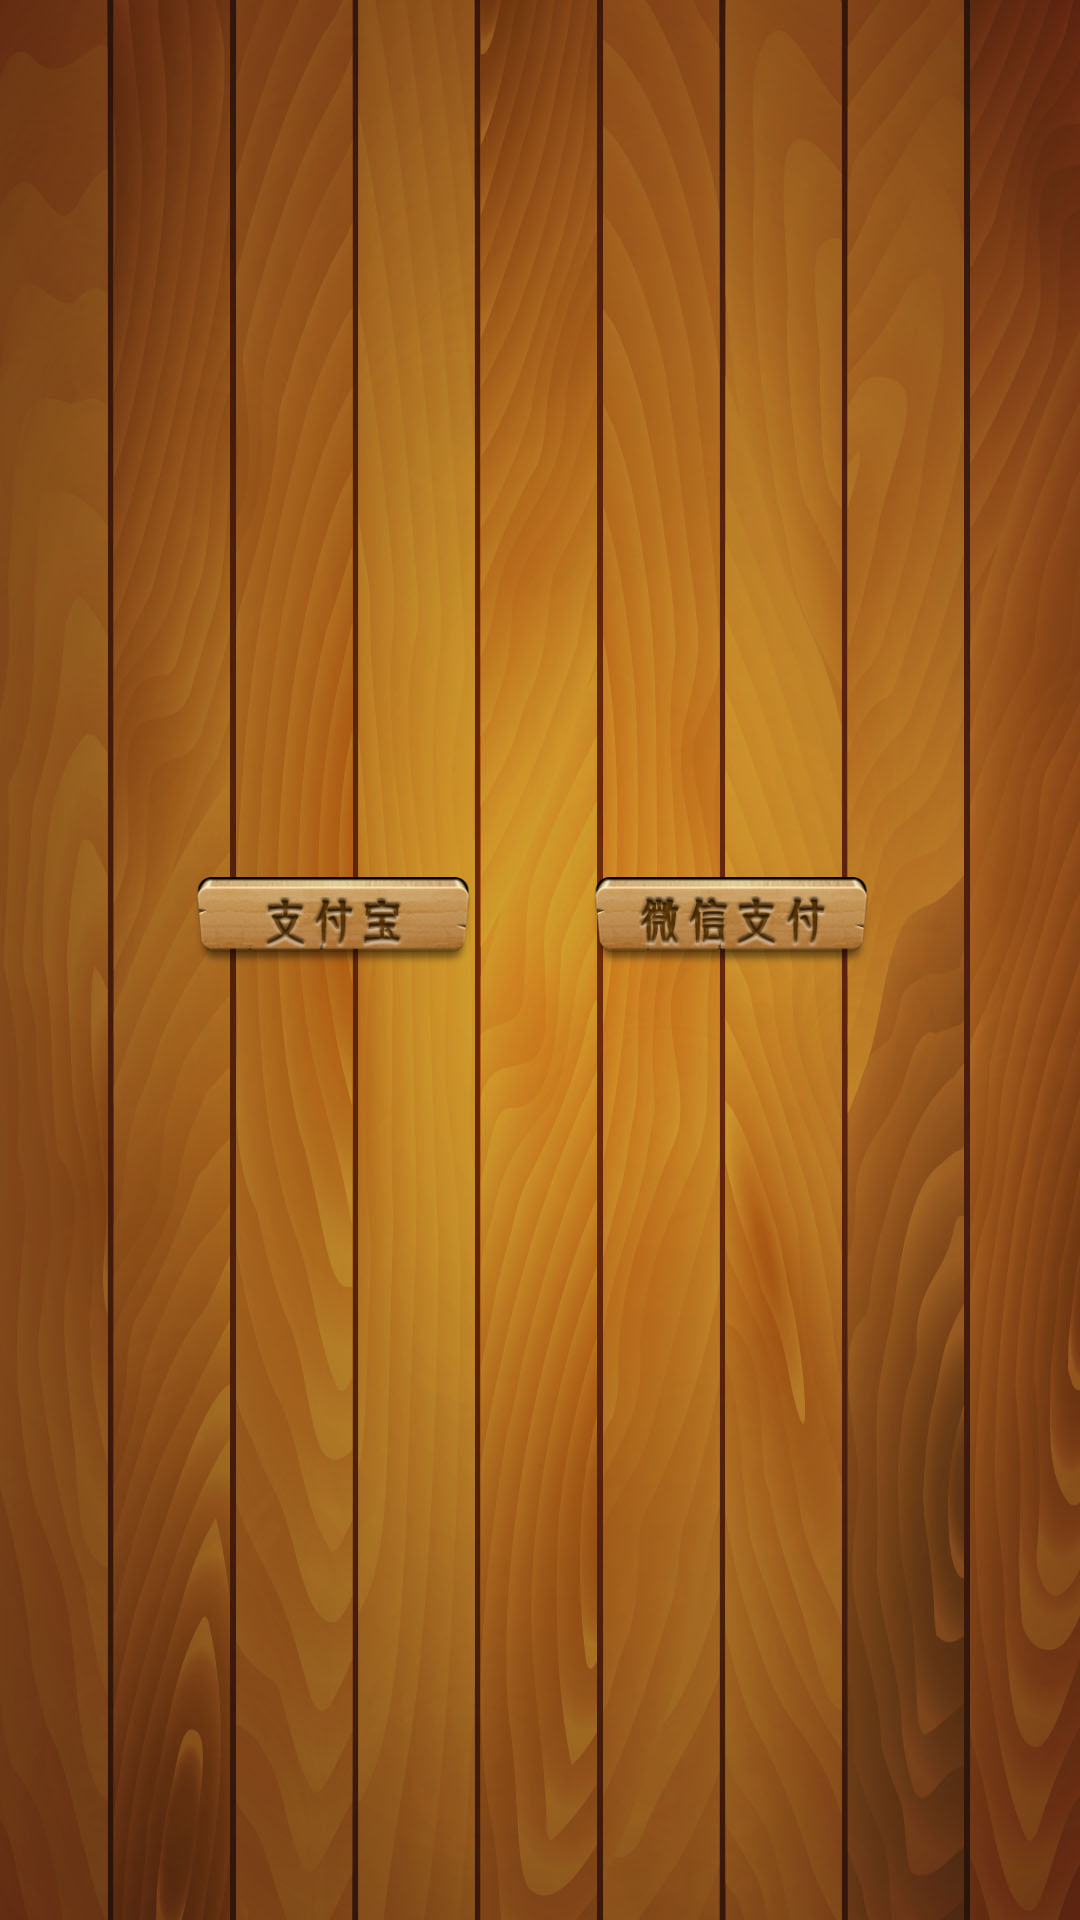

The Android layout XML behind this screen, and the referenced resources:
<!-- AndroidManifest.xml: application theme android:Theme.NoTitleBar.Fullscreen -->
<!-- res/layout/activity_pay_choose.xml -->
<AbsoluteLayout xmlns:android="http://schemas.android.com/apk/res/android"
	xmlns:tools="http://schemas.android.com/tools"
	android:layout_width="match_parent"
	android:layout_height="match_parent"
	android:background="@drawable/bg"
	tools:context="com.huzi.orderpanel.activity.PayChooseActivity" >

	

	<AbsoluteLayout 
		android:layout_x="72px"
		android:layout_y="37px"
		android:layout_width="942px"
		android:layout_height="1190px"
		android:background="@drawable/paychoose_bg">
		<ImageView 
			android:id="@+id/paychoose_zhifubao"
			android:layout_x="116px"
			android:layout_y="840px"
			android:layout_width="290px"
			android:layout_height="90px"
			android:src="@drawable/selector_zhifubao"/>
		<ImageView 
			android:id="@+id/paychoose_weixin"
			android:layout_x="514px"
			android:layout_y="840px"
			android:layout_width="290px"
			android:layout_height="90px"
			android:src="@drawable/selector_weixin"/>
		
	</AbsoluteLayout>
	
</AbsoluteLayout>
<!-- resources referenced by this layout -->
<resources>
  <!-- drawable bg: jpg bitmap (drawable-hdpi, 187070 bytes) -->
  <!-- drawable selector_weixin (drawable) -->
  <?xml version="1.0" encoding="utf-8"?>
  <selector xmlns:android="http://schemas.android.com/apk/res/android" >
  	<item android:drawable="@drawable/paychoose_weixin"></item>
  	<item android:state_pressed="true" android:drawable="@drawable/paychoose_weixin_pressed"></item>
  </selector>
  <!-- drawable selector_zhifubao (drawable) -->
  <?xml version="1.0" encoding="utf-8"?>
  <selector xmlns:android="http://schemas.android.com/apk/res/android" >
  	<item android:drawable="@drawable/paychoose_zhifubao"></item>
  	<item android:state_pressed="true" android:drawable="@drawable/paychoose_zhifubao_pressed"></item>
  </selector>
  <string name="hello_world">Hello world!</string>
  <!-- drawable paychoose_weixin: png bitmap (drawable-hdpi, 42406 bytes) -->
  <!-- drawable paychoose_weixin_pressed: png bitmap (drawable-hdpi, 38538 bytes) -->
  <!-- drawable paychoose_zhifubao: png bitmap (drawable-hdpi, 40672 bytes) -->
  <!-- drawable paychoose_zhifubao_pressed: png bitmap (drawable-hdpi, 36707 bytes) -->
</resources>
